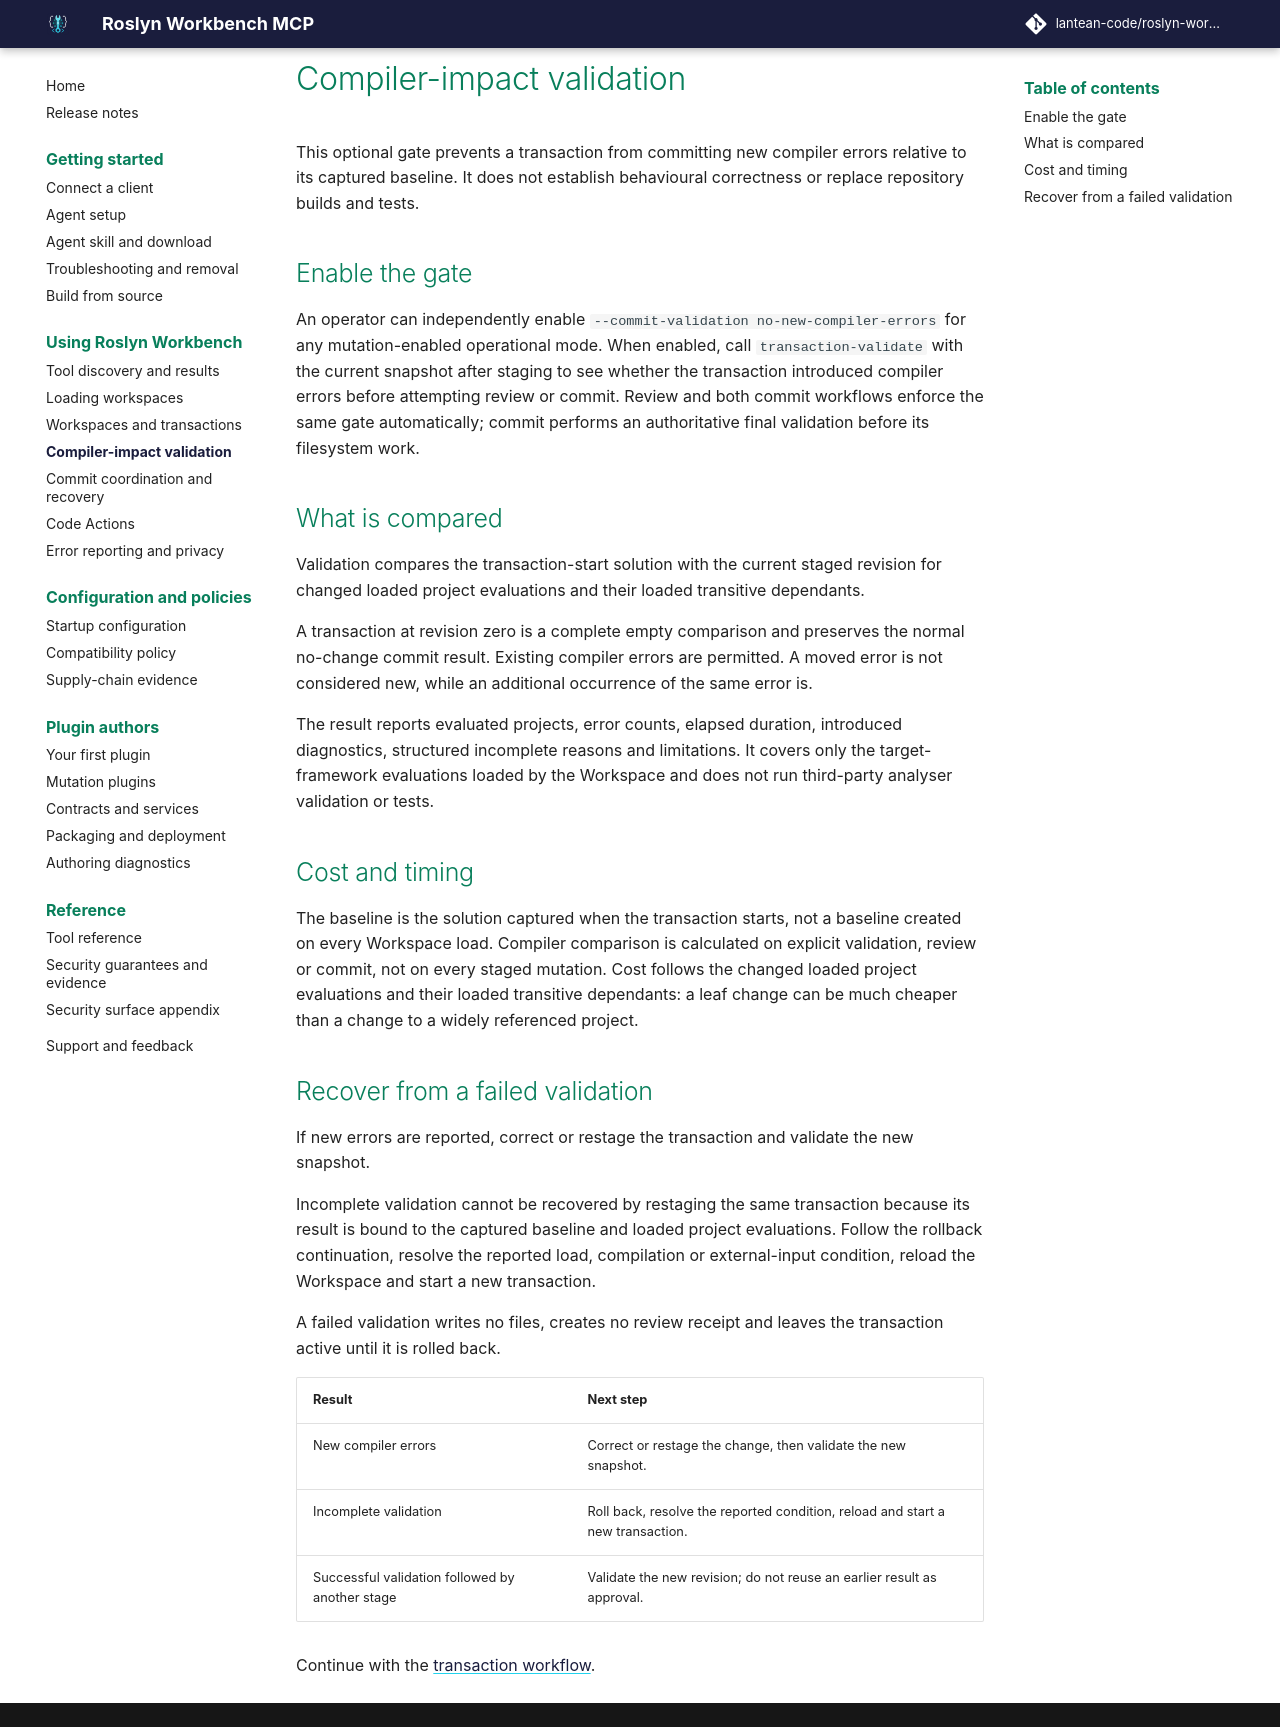

repository: lantean-code/roslyn-workbench-mcp · page: docs/2.0.0/compiler-validation.html · generator: mkdocs

# Compiler-impact validation

This optional gate prevents a transaction from committing new compiler errors relative to its captured baseline. It does not establish behavioural correctness or replace repository builds and tests.

## Enable the gate

An operator can independently enable `--commit-validation no-new-compiler-errors` for any mutation-enabled operational mode. When enabled, call `transaction-validate` with the current snapshot after staging to see whether the transaction introduced compiler errors before attempting review or commit. Review and both commit workflows enforce the same gate automatically; commit performs an authoritative final validation before its filesystem work.

## What is compared

Validation compares the transaction-start solution with the current staged revision for changed loaded project evaluations and their loaded transitive dependants.

A transaction at revision zero is a complete empty comparison and preserves the normal no-change commit result. Existing compiler errors are permitted. A moved error is not considered new, while an additional occurrence of the same error is.

The result reports evaluated projects, error counts, elapsed duration, introduced diagnostics, structured incomplete reasons and limitations. It covers only the target-framework evaluations loaded by the Workspace and does not run third-party analyser validation or tests.

## Cost and timing

The baseline is the solution captured when the transaction starts, not a baseline created on every Workspace load. Compiler comparison is calculated on explicit validation, review or commit, not on every staged mutation. Cost follows the changed loaded project evaluations and their loaded transitive dependants: a leaf change can be much cheaper than a change to a widely referenced project.

## Recover from a failed validation

If new errors are reported, correct or restage the transaction and validate the new snapshot.

Incomplete validation cannot be recovered by restaging the same transaction because its result is bound to the captured baseline and loaded project evaluations. Follow the rollback continuation, resolve the reported load, compilation or external-input condition, reload the Workspace and start a new transaction.

A failed validation writes no files, creates no review receipt and leaves the transaction active until it is rolled back.

| Result | Next step |
| --- | --- |
| New compiler errors | Correct or restage the change, then validate the new snapshot. |
| Incomplete validation | Roll back, resolve the reported condition, reload and start a new transaction. |
| Successful validation followed by another stage | Validate the new revision; do not reuse an earlier result as approval. |

Continue with the [transaction workflow](workspaces-and-transactions.md).
